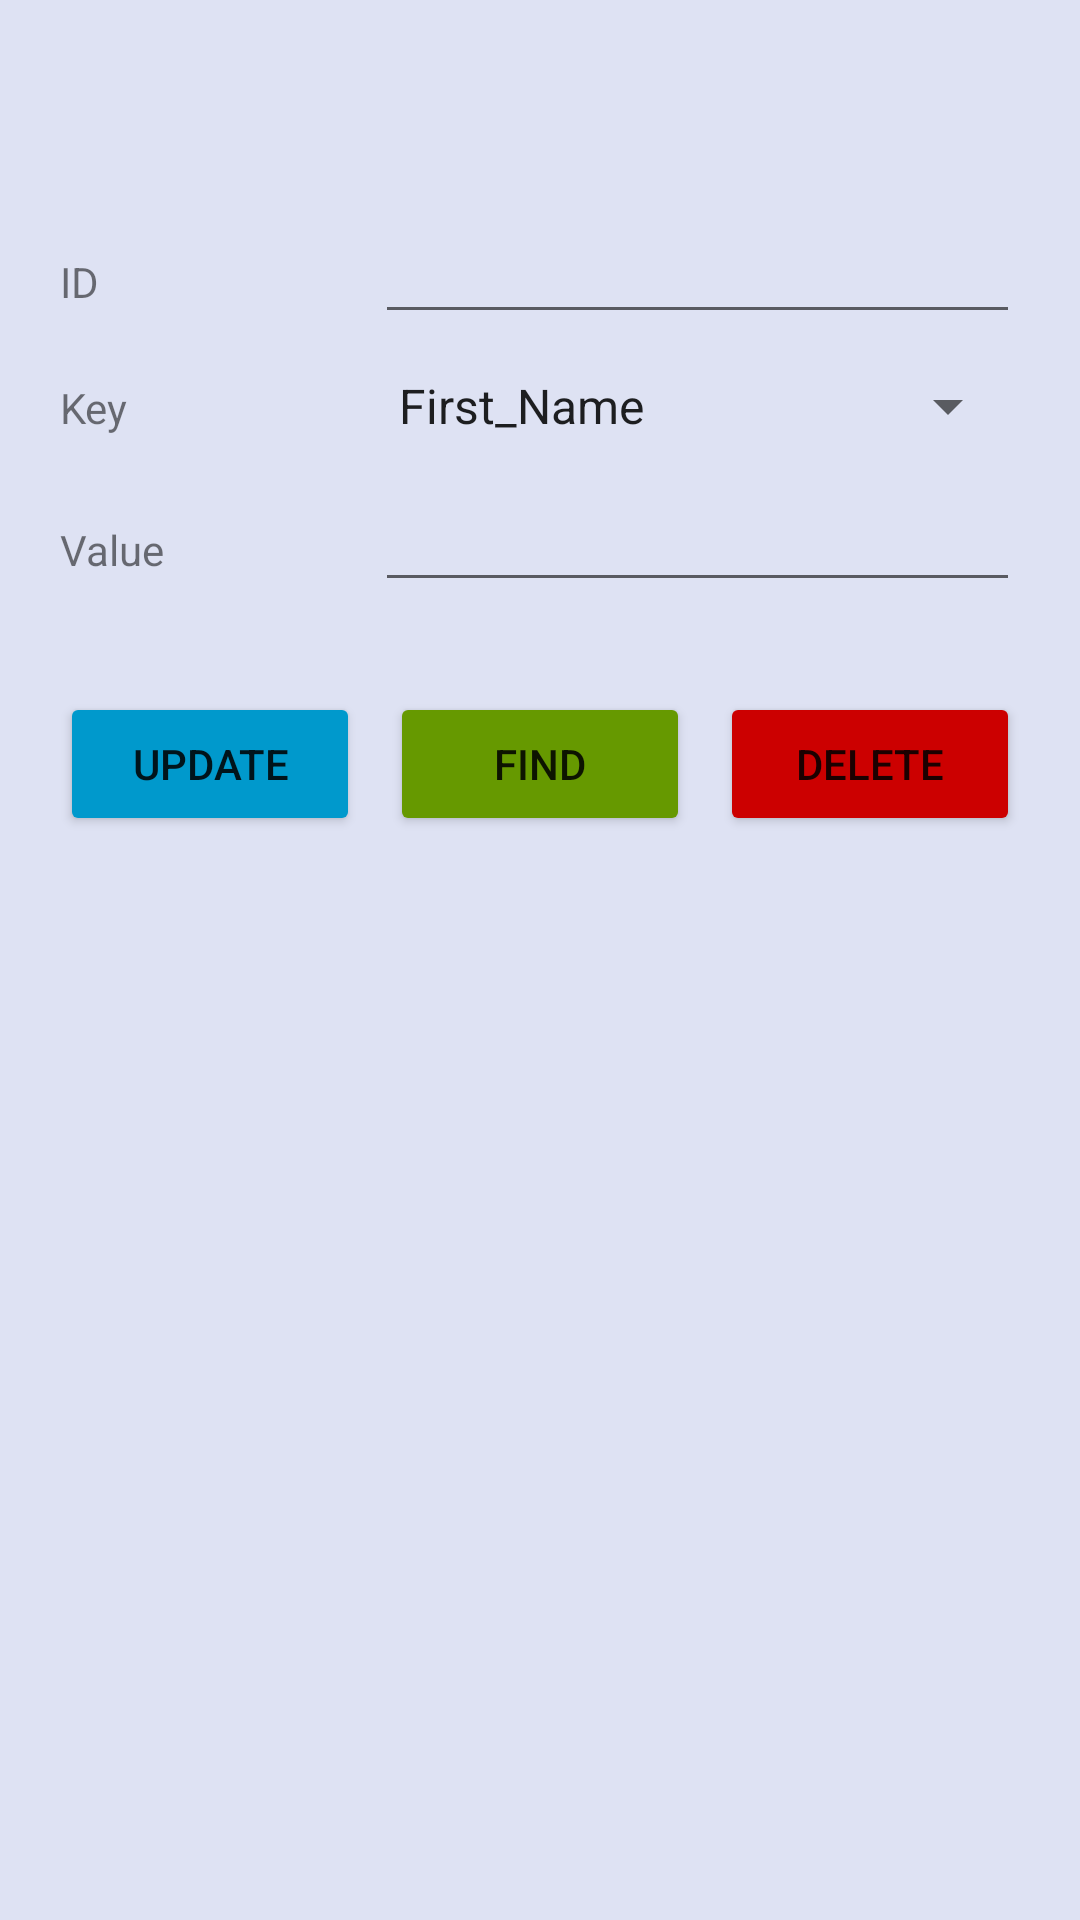

Reconstruct the res/layout file that produces this screen, plus the resources it refers to.
<!-- AndroidManifest.xml: application theme Theme.FaisalAlhuwaishel200118Project -->
<!-- res/layout/activity_firebase_edit.xml -->
<?xml version="1.0" encoding="utf-8"?>
<LinearLayout xmlns:android="http://schemas.android.com/apk/res/android"
    xmlns:app="http://schemas.android.com/apk/res-auto"
    xmlns:tools="http://schemas.android.com/tools"
    android:layout_width="match_parent"
    android:layout_height="match_parent"
    android:background="#DEE2F3"
    android:orientation="vertical"
    android:padding="20dp"
    tools:context=".FirebaseEdit">

    <LinearLayout
        android:layout_width="match_parent"
        android:layout_height="wrap_content"
        android:gravity="center"
        android:orientation="horizontal">

        <ImageView
            android:id="@+id/imgWeatherFireEdit"
            android:layout_width="50dp"
            android:layout_height="50dp"
            android:layout_marginEnd="10dp"
            android:layout_weight="1"
            android:scaleType="fitCenter" />

        <TextView
            android:id="@+id/txtCityFireEdit"
            android:layout_width="wrap_content"
            android:layout_height="wrap_content"
            android:layout_weight="1"
            android:textAlignment="center" />

        <TextView
            android:id="@+id/txtTempFireEdit"
            android:layout_width="wrap_content"
            android:layout_height="wrap_content"
            android:layout_weight="1"
            android:textAlignment="center" />

        <TextView
            android:id="@+id/txtHumidFireEdit"
            android:layout_width="wrap_content"
            android:layout_height="wrap_content"
            android:layout_weight="1"
            android:textAlignment="center" />
    </LinearLayout>

    <LinearLayout
        android:layout_width="match_parent"
        android:layout_height="wrap_content"
        android:orientation="horizontal">

        <TextView
            android:id="@+id/textView"
            android:layout_width="100dp"
            android:layout_height="wrap_content"
            android:layout_weight="1"
            android:text="@string/id" />

        <EditText
            android:id="@+id/idInput"
            android:layout_width="wrap_content"
            android:layout_height="wrap_content"
            android:layout_weight="1"
            android:ems="10"
            android:inputType="textPersonName" />
    </LinearLayout>

    <LinearLayout
        android:layout_width="match_parent"
        android:layout_height="wrap_content"
        android:orientation="horizontal">

        <TextView
            android:id="@+id/textView2"
            android:layout_width="100dp"
            android:layout_height="wrap_content"
            android:layout_weight="1"
            android:text="@string/valuekey" />

        <Spinner
            android:id="@+id/spinnerKey"
            android:layout_width="210dp"
            android:layout_height="48dp"
            android:layout_weight="1"
            android:entries="@array/keys" />

    </LinearLayout>

    <LinearLayout
        android:layout_width="match_parent"
        android:layout_height="wrap_content"
        android:orientation="horizontal">

        <TextView
            android:id="@+id/textView3"
            android:layout_width="100dp"
            android:layout_height="wrap_content"
            android:layout_weight="1"
            android:text="@string/value" />

        <EditText
            android:id="@+id/valueInput"
            android:layout_width="wrap_content"
            android:layout_height="wrap_content"
            android:layout_weight="1"
            android:ems="10"
            android:inputType="textPersonName" />
    </LinearLayout>

    <LinearLayout
        android:layout_width="match_parent"
        android:layout_height="wrap_content"
        android:layout_marginTop="30dp"
        android:orientation="horizontal">

        <Button
            android:id="@+id/btnUpdate"
            android:layout_width="wrap_content"
            android:layout_height="wrap_content"
            android:layout_marginEnd="10dp"
            android:layout_weight="1"
            android:backgroundTint="@android:color/holo_blue_dark"
            android:text="@string/btnUpdate" />

        <Button
            android:id="@+id/btnFind"
            android:layout_width="wrap_content"
            android:layout_height="wrap_content"
            android:layout_marginEnd="10dp"
            android:layout_weight="1"
            android:backgroundTint="@android:color/holo_green_dark"
            android:text="@string/btnFind" />

        <Button
            android:id="@+id/btnDelete"
            android:layout_width="wrap_content"
            android:layout_height="wrap_content"
            android:layout_weight="1"
            android:backgroundTint="@android:color/holo_red_dark"
            android:text="@string/btnDelete" />

    </LinearLayout>
</LinearLayout>
<!-- resources referenced by this layout -->
<resources>
  <string-array name="keys">
          <item>First_Name</item>
          <item>Father_Name</item>
          <item>Surname</item>
          <item>NationalID</item>
          <item>Gender</item>
          <item>Date</item>
      </string-array>
  <string name="btnDelete">Delete</string>
  <string name="btnFind">Find</string>
  <string name="btnUpdate">Update</string>
  <string name="id">ID</string>
  <string name="value">Value</string>
  <string name="valuekey">Key</string>
  <style name="Theme.FaisalAlhuwaishel200118Project" parent="Theme.MaterialComponents.DayNight.DarkActionBar">
          
          <item name="colorPrimary">@color/purple_500</item>
          <item name="colorPrimaryVariant">@color/purple_700</item>
          <item name="colorOnPrimary">@color/white</item>
          
          <item name="colorSecondary">@color/teal_200</item>
          <item name="colorSecondaryVariant">@color/teal_700</item>
          <item name="colorOnSecondary">@color/black</item>
          
          <item name="android:statusBarColor" tools:targetApi="l">?attr/colorPrimaryVariant</item>
          
      </style>
  <!-- not gathered from this repository: default colours our renderer supplied (Android Studio template values) -->
  <color name="purple_500">#FF6200EE</color>
  <color name="purple_700">#FF3700B3</color>
  <color name="teal_200">#FF03DAC5</color>
  <color name="teal_700">#FF018786</color>
  <color name="black">#FF000000</color>
  <color name="white">#FFFFFFFF</color>
</resources>
